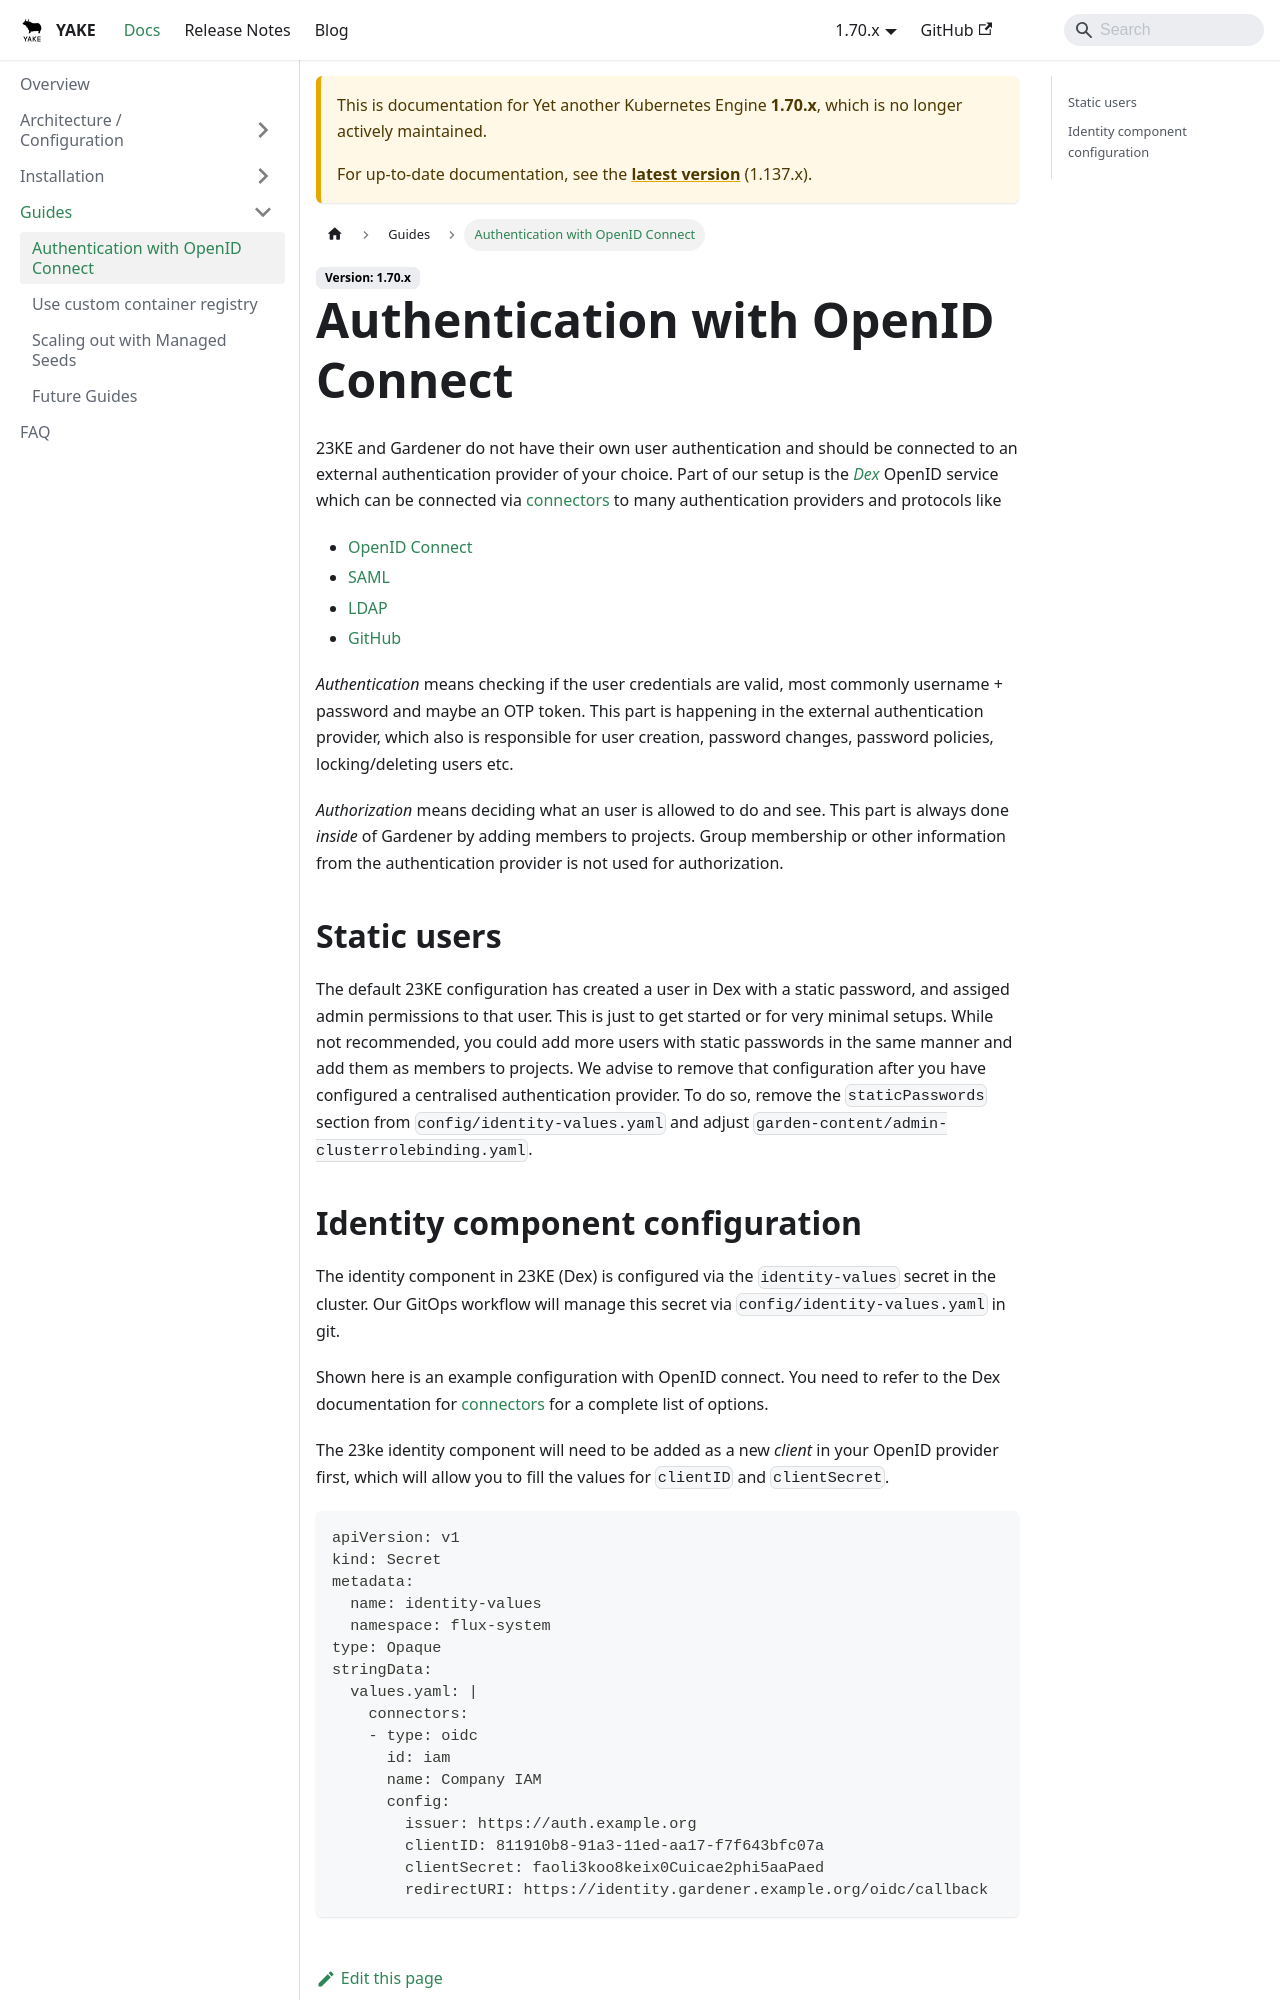

repository: YAKEcloud/yake · page: docs/1.70.x/guides/openid-connect/index.html · generator: docusaurus

---
sidebar_position: 40
---

# Authentication with OpenID Connect

YAKE and Gardener do not have their own user authentication and should be connected to an external authentication provider of your choice. Part of our setup is the *[Dex](https://dexidp.io/)* OpenID service which can be connected via [connectors](https://dexidp.io/docs/connectors/) to many authentication providers and protocols like

* [OpenID Connect](https://dexidp.io/docs/connectors/oidc/)
* [SAML](https://dexidp.io/docs/connectors/saml/)
* [LDAP](https://dexidp.io/docs/connectors/ldap/)
* [GitHub](https://dexidp.io/docs/connectors/github/)

*Authentication* means checking if the user credentials are valid, most commonly username + password and maybe an OTP token. This part is happening in the external authentication provider, which also is responsible for user creation, password changes, password policies, locking/deleting users etc.

*Authorization* means deciding what an user is allowed to do and see. This part is always done *inside* of Gardener by adding members to projects. Group membership or other information from the authentication provider is not used for authorization.

## Static users

The default YAKE configuration has created a user in Dex with a static password, and assiged admin permissions to that user. This is just to get started or for very minimal setups. While not recommended, you could add more users with static passwords in the same manner and add them as members to projects. We advise to remove that configuration after you have configured a centralised authentication provider. To do so, remove the `staticPasswords` section from `config/identity-values.yaml` and adjust `garden-content/admin-clusterrolebinding.yaml`.
